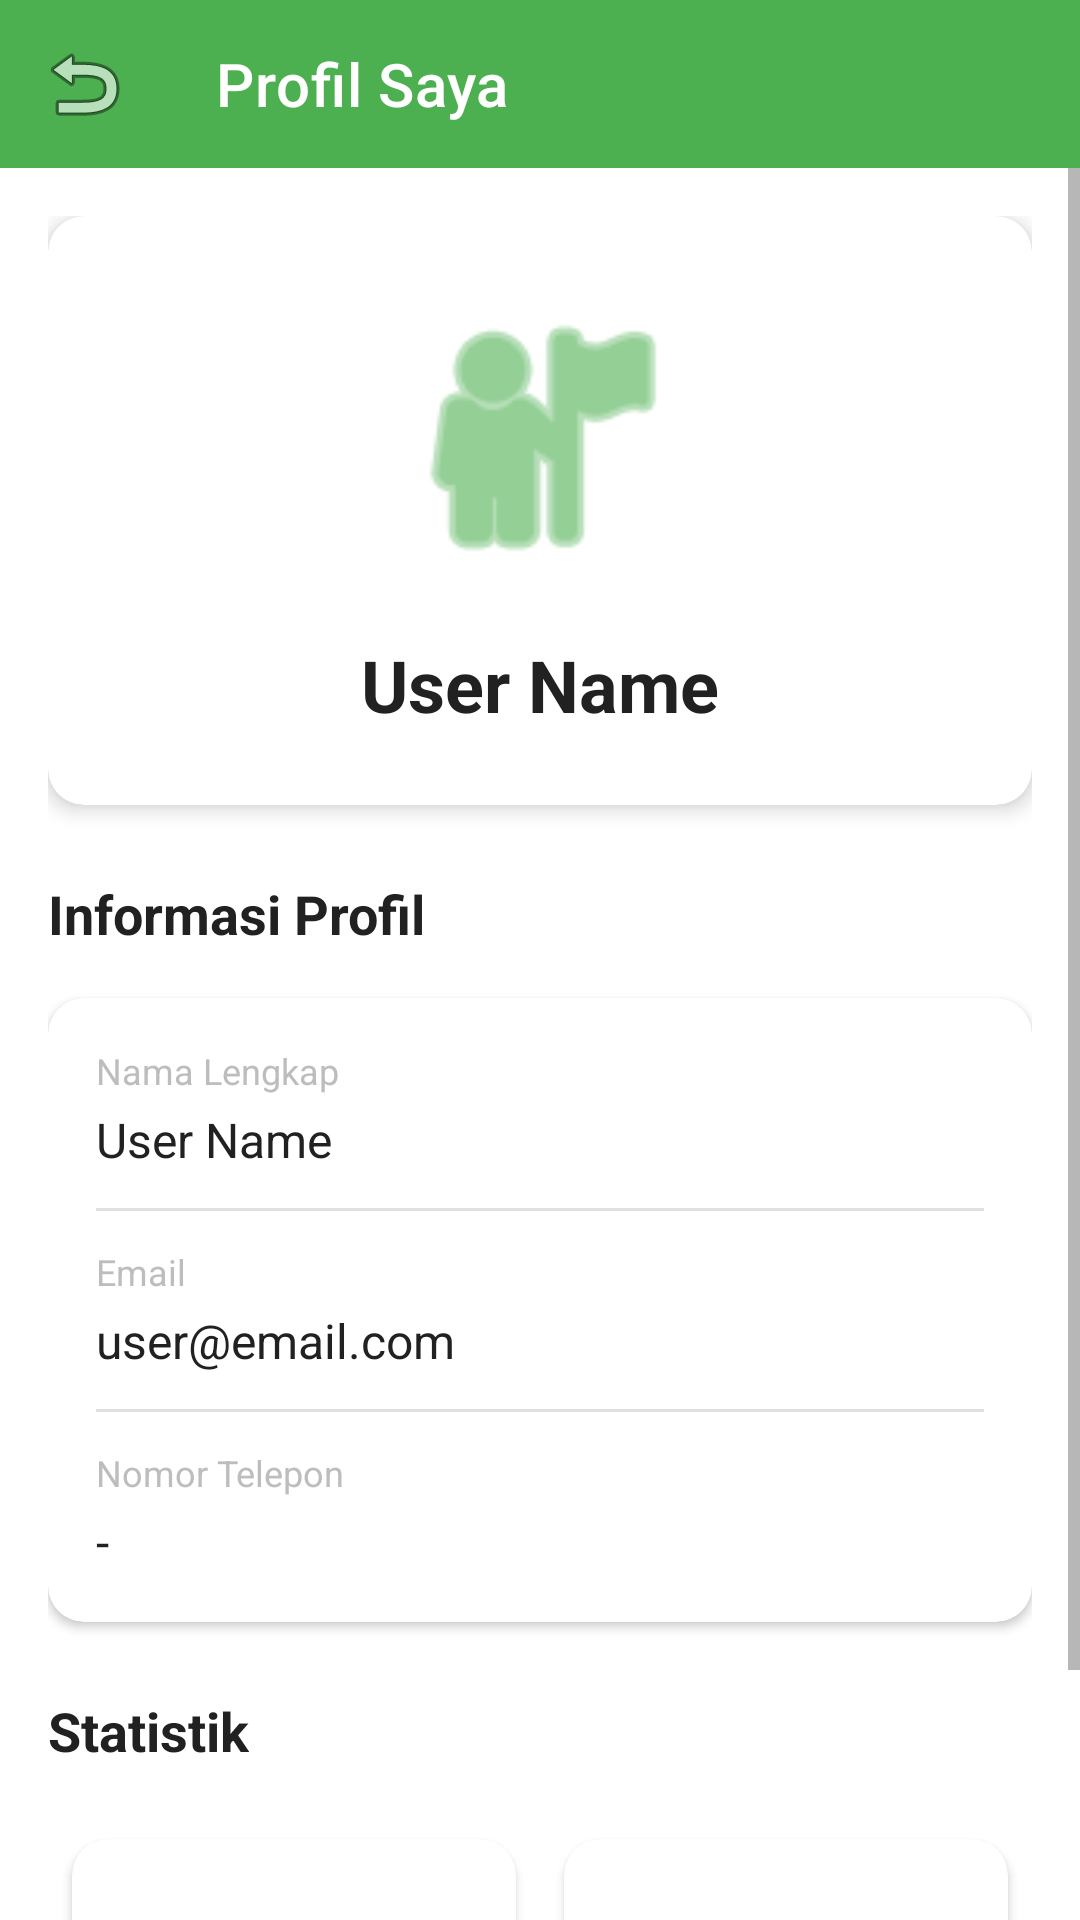

Reconstruct the res/layout file that produces this screen, plus the resources it refers to.
<!-- AndroidManifest.xml: application theme Theme.HerbalScan -->
<!-- res/layout/activity_profile.xml -->
<?xml version="1.0" encoding="utf-8"?>
<LinearLayout xmlns:android="http://schemas.android.com/apk/res/android"
    xmlns:app="http://schemas.android.com/apk/res-auto"
    xmlns:tools="http://schemas.android.com/tools"
    android:layout_width="match_parent"
    android:layout_height="match_parent"
    android:orientation="vertical"
    tools:context=".ui.profile.ProfileActivity">

    <com.google.android.material.appbar.AppBarLayout
        android:layout_width="match_parent"
        android:layout_height="wrap_content">

        <androidx.appcompat.widget.Toolbar
            android:id="@+id/toolbar"
            android:layout_width="match_parent"
            android:layout_height="?attr/actionBarSize"
            android:background="@color/primary"
            app:navigationIcon="@android:drawable/ic_menu_revert"
            app:title="@string/profile_title"
            app:titleTextColor="@color/white" />

    </com.google.android.material.appbar.AppBarLayout>

    <ScrollView
        android:layout_width="match_parent"
        android:layout_height="match_parent"
        android:fillViewport="true">

        <LinearLayout
            android:layout_width="match_parent"
            android:layout_height="wrap_content"
            android:orientation="vertical"
            android:padding="16dp">

            <com.google.android.material.card.MaterialCardView
                android:layout_width="match_parent"
                android:layout_height="wrap_content"
                app:cardCornerRadius="12dp"
                app:cardElevation="4dp">

                <LinearLayout
                    android:layout_width="match_parent"
                    android:layout_height="wrap_content"
                    android:gravity="center"
                    android:orientation="vertical"
                    android:padding="24dp">

                    <ImageView
                        android:layout_width="100dp"
                        android:layout_height="100dp"
                        android:contentDescription="Profile"
                        android:src="@android:drawable/ic_menu_myplaces"
                        app:tint="@color/primary" />

                    <TextView
                        android:id="@+id/tvUserName"
                        android:layout_width="wrap_content"
                        android:layout_height="wrap_content"
                        android:layout_marginTop="16dp"
                        android:text="User Name"
                        android:textColor="@color/text_primary"
                        android:textSize="24sp"
                        android:textStyle="bold" />

                </LinearLayout>
            </com.google.android.material.card.MaterialCardView>

            <TextView
                android:layout_width="wrap_content"
                android:layout_height="wrap_content"
                android:layout_marginTop="24dp"
                android:text="Informasi Profil"
                android:textColor="@color/text_primary"
                android:textSize="18sp"
                android:textStyle="bold" />

            <com.google.android.material.card.MaterialCardView
                android:layout_width="match_parent"
                android:layout_height="wrap_content"
                android:layout_marginTop="16dp"
                app:cardCornerRadius="12dp"
                app:cardElevation="2dp">

                <LinearLayout
                    android:layout_width="match_parent"
                    android:layout_height="wrap_content"
                    android:orientation="vertical"
                    android:padding="16dp">

                    <TextView
                        android:layout_width="wrap_content"
                        android:layout_height="wrap_content"
                        android:text="@string/full_name"
                        android:textColor="@color/text_hint"
                        android:textSize="12sp" />

                    <TextView
                        android:id="@+id/tvFullName"
                        android:layout_width="wrap_content"
                        android:layout_height="wrap_content"
                        android:layout_marginTop="4dp"
                        android:text="User Name"
                        android:textColor="@color/text_primary"
                        android:textSize="16sp" />

                    <View
                        android:layout_width="match_parent"
                        android:layout_height="1dp"
                        android:layout_marginVertical="12dp"
                        android:background="@color/divider" />

                    <TextView
                        android:layout_width="wrap_content"
                        android:layout_height="wrap_content"
                        android:text="@string/email"
                        android:textColor="@color/text_hint"
                        android:textSize="12sp" />

                    <TextView
                        android:id="@+id/tvEmail"
                        android:layout_width="wrap_content"
                        android:layout_height="wrap_content"
                        android:layout_marginTop="4dp"
                        android:text="user@email.com"
                        android:textColor="@color/text_primary"
                        android:textSize="16sp" />

                    <View
                        android:layout_width="match_parent"
                        android:layout_height="1dp"
                        android:layout_marginVertical="12dp"
                        android:background="@color/divider" />

                    <TextView
                        android:layout_width="wrap_content"
                        android:layout_height="wrap_content"
                        android:text="@string/phone"
                        android:textColor="@color/text_hint"
                        android:textSize="12sp" />

                    <TextView
                        android:id="@+id/tvPhone"
                        android:layout_width="wrap_content"
                        android:layout_height="wrap_content"
                        android:layout_marginTop="4dp"
                        android:text="-"
                        android:textColor="@color/text_primary"
                        android:textSize="16sp" />

                </LinearLayout>
            </com.google.android.material.card.MaterialCardView>

            <TextView
                android:layout_width="wrap_content"
                android:layout_height="wrap_content"
                android:layout_marginTop="24dp"
                android:text="Statistik"
                android:textColor="@color/text_primary"
                android:textSize="18sp"
                android:textStyle="bold" />

            <GridLayout
                android:layout_width="match_parent"
                android:layout_height="wrap_content"
                android:layout_marginTop="16dp"
                android:columnCount="2"
                android:rowCount="1">

                <com.google.android.material.card.MaterialCardView
                    android:layout_width="0dp"
                    android:layout_height="100dp"
                    android:layout_rowWeight="1"
                    android:layout_columnWeight="1"
                    android:layout_margin="8dp"
                    app:cardCornerRadius="12dp"
                    app:cardElevation="2dp">

                    <LinearLayout
                        android:layout_width="match_parent"
                        android:layout_height="match_parent"
                        android:gravity="center"
                        android:orientation="vertical"
                        android:padding="16dp">

                        <TextView
                            android:id="@+id/tvScanCount"
                            android:layout_width="wrap_content"
                            android:layout_height="wrap_content"
                            android:text="0"
                            android:textColor="@color/primary"
                            android:textSize="32sp"
                            android:textStyle="bold" />

                        <TextView
                            android:layout_width="wrap_content"
                            android:layout_height="wrap_content"
                            android:layout_marginTop="4dp"
                            android:text="Total Scan"
                            android:textColor="@color/text_secondary"
                            android:textSize="14sp" />

                    </LinearLayout>
                </com.google.android.material.card.MaterialCardView>

                <com.google.android.material.card.MaterialCardView
                    android:layout_width="0dp"
                    android:layout_height="100dp"
                    android:layout_rowWeight="1"
                    android:layout_columnWeight="1"
                    android:layout_margin="8dp"
                    app:cardCornerRadius="12dp"
                    app:cardElevation="2dp">

                    <LinearLayout
                        android:layout_width="match_parent"
                        android:layout_height="match_parent"
                        android:gravity="center"
                        android:orientation="vertical"
                        android:padding="16dp">

                        <TextView
                            android:id="@+id/tvPlantCount"
                            android:layout_width="wrap_content"
                            android:layout_height="wrap_content"
                            android:text="5"
                            android:textColor="@color/accent"
                            android:textSize="32sp"
                            android:textStyle="bold" />

                        <TextView
                            android:layout_width="wrap_content"
                            android:layout_height="wrap_content"
                            android:layout_marginTop="4dp"
                            android:text="Jenis Tanaman"
                            android:textColor="@color/text_secondary"
                            android:textSize="14sp" />

                    </LinearLayout>
                </com.google.android.material.card.MaterialCardView>

            </GridLayout>

        </LinearLayout>
    </ScrollView>

</LinearLayout>
<!-- resources referenced by this layout -->
<resources>
  <color name="accent">#8BC34A</color>
  <color name="divider">#E0E0E0</color>
  <color name="primary">#4CAF50</color>
  <color name="text_hint">#BDBDBD</color>
  <color name="text_primary">#212121</color>
  <color name="text_secondary">#757575</color>
  <color name="white">#FFFFFF</color>
  <string name="email">Email</string>
  <string name="full_name">Nama Lengkap</string>
  <string name="phone">Nomor Telepon</string>
  <string name="profile_title">Profil Saya</string>
  <style name="Theme.HerbalScan" parent="Theme.MaterialComponents.DayNight.DarkActionBar">
          <item name="colorPrimary">@color/primary</item>
          <item name="colorPrimaryDark">@color/primary_dark</item>
          <item name="colorAccent">@color/accent</item>
          <item name="android:windowBackground">@color/background</item>
          <item name="android:textColorPrimary">@color/text_primary</item>
          <item name="android:textColorSecondary">@color/text_secondary</item>
      </style>
  <color name="primary_dark">#388E3C</color>
  <color name="background">#FFFFFF</color>
</resources>
